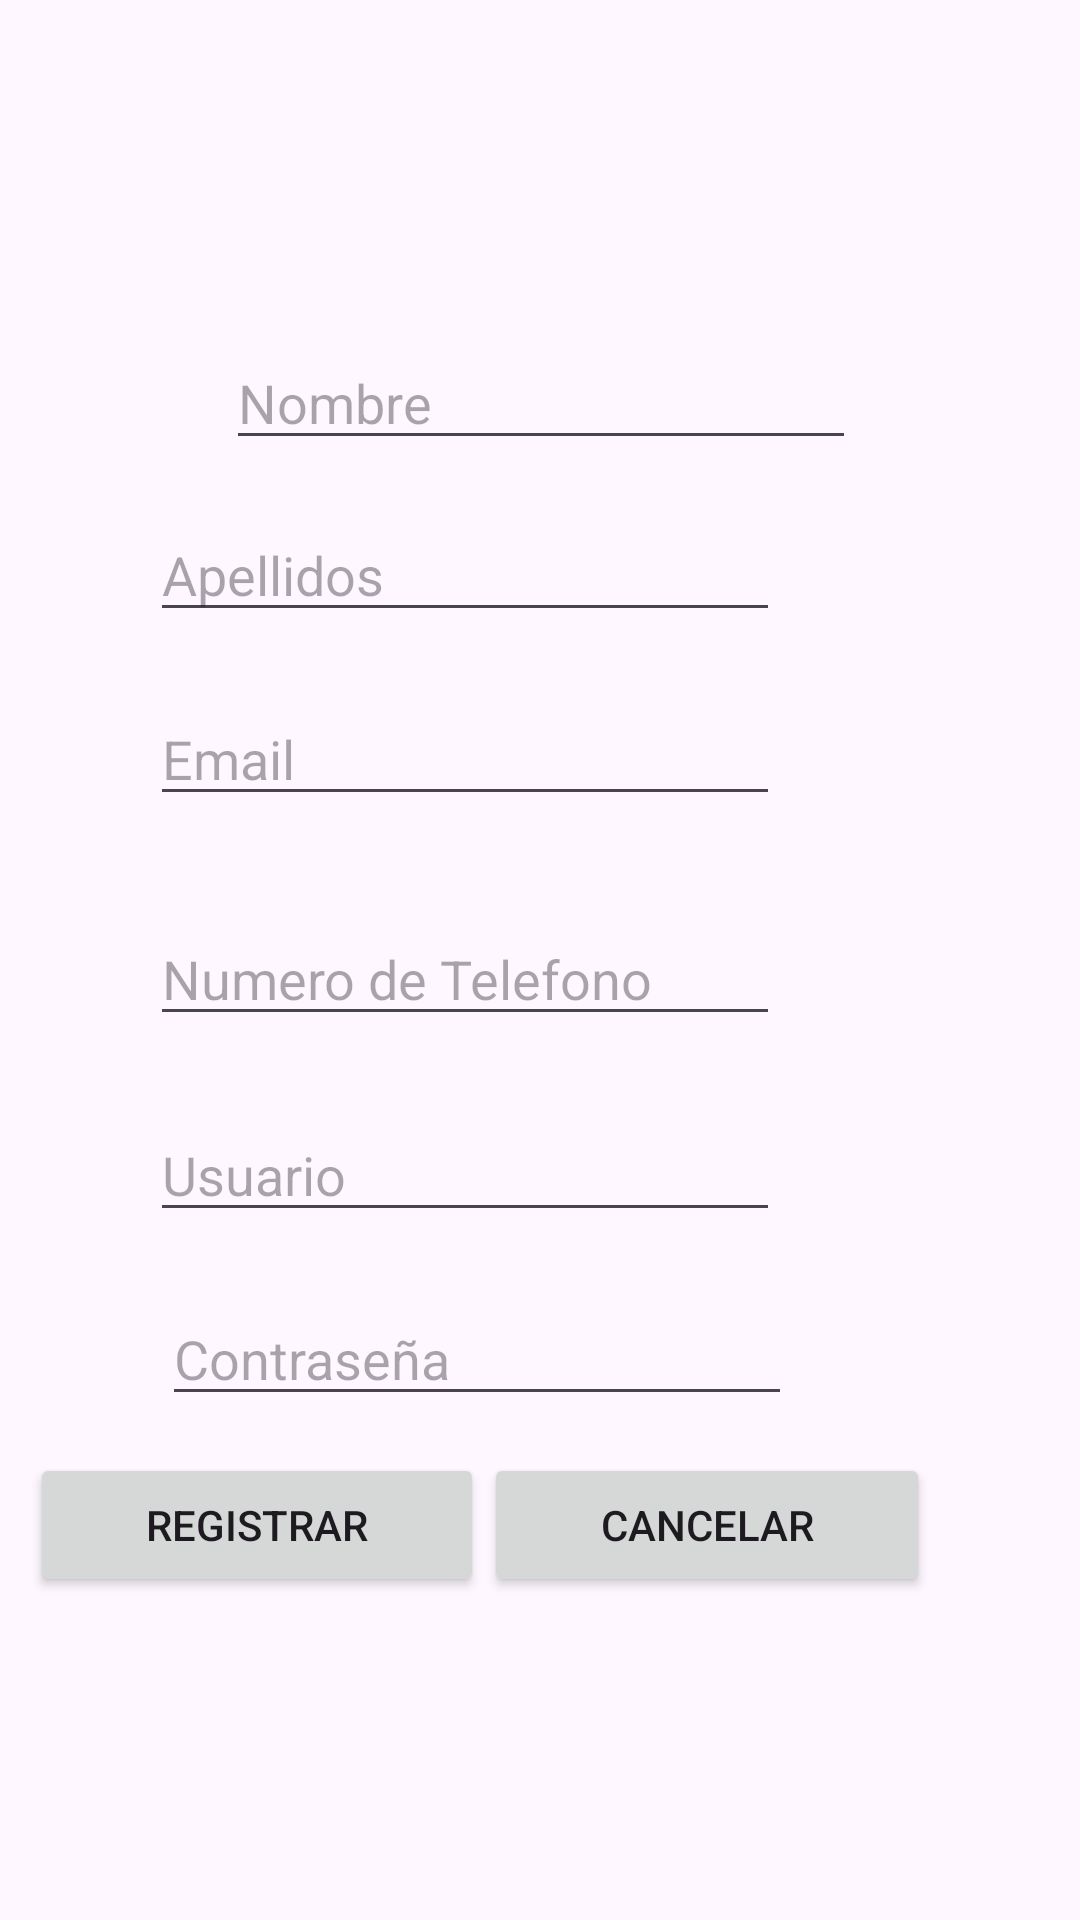

Write the Android layout XML for this screen, with the resource values it uses.
<!-- AndroidManifest.xml: application theme Theme.Login_IDNP -->
<!-- res/layout/activity_account.xml -->
<?xml version="1.0" encoding="utf-8"?>
<androidx.constraintlayout.widget.ConstraintLayout xmlns:android="http://schemas.android.com/apk/res/android"
    xmlns:app="http://schemas.android.com/apk/res-auto"
    xmlns:tools="http://schemas.android.com/tools"
    android:id="@+id/main"
    android:layout_width="match_parent"
    android:layout_height="match_parent"
    tools:context=".AccountActivity">

    <EditText
        android:id="@+id/editFirstname"
        android:layout_width="wrap_content"
        android:layout_height="wrap_content"
        android:layout_marginTop="112dp"
        android:ems="10"
        android:inputType="text"
        android:text=""
        android:hint="Nombre"
        app:layout_constraintEnd_toEndOf="parent"
        app:layout_constraintHorizontal_bias="0.502"
        app:layout_constraintStart_toStartOf="parent"
        app:layout_constraintTop_toTopOf="parent" />

    <EditText
        android:id="@+id/editLastname"
        android:layout_width="wrap_content"
        android:layout_height="wrap_content"
        android:layout_marginTop="16dp"
        android:layout_marginEnd="100dp"
        android:ems="10"
        android:inputType="text"
        android:text=""
        android:hint="Apellidos"
        app:layout_constraintEnd_toEndOf="parent"
        app:layout_constraintTop_toBottomOf="@+id/editFirstname" />

    <EditText
        android:id="@+id/editEmailAddress"
        android:layout_width="wrap_content"
        android:layout_height="wrap_content"
        android:layout_marginTop="20dp"
        android:layout_marginEnd="100dp"
        android:ems="10"
        android:inputType="textEmailAddress"
        android:text=""
        android:hint="Email"
        app:layout_constraintEnd_toEndOf="parent"
        app:layout_constraintTop_toBottomOf="@+id/editLastname" />

    <EditText
        android:id="@+id/editPhone"
        android:layout_width="wrap_content"
        android:layout_height="wrap_content"
        android:layout_marginTop="32dp"
        android:layout_marginEnd="100dp"
        android:ems="10"
        android:inputType="phone"
        android:text=""
        android:hint="Numero de Telefono"
        app:layout_constraintEnd_toEndOf="parent"
        app:layout_constraintTop_toBottomOf="@+id/editEmailAddress" />

    <EditText
        android:id="@+id/editUsername"
        android:layout_width="wrap_content"
        android:layout_height="wrap_content"
        android:layout_marginTop="24dp"
        android:layout_marginEnd="100dp"
        android:ems="10"
        android:inputType="text"
        android:text=""
        android:hint="Usuario"
        app:layout_constraintEnd_toEndOf="parent"
        app:layout_constraintTop_toBottomOf="@+id/editPhone" />

    <EditText
        android:id="@+id/editPassword"
        android:layout_width="wrap_content"
        android:layout_height="wrap_content"
        android:layout_marginTop="20dp"
        android:layout_marginEnd="96dp"
        android:ems="10"
        android:inputType="textPassword"
        android:text=""
        android:hint="Contraseña"
        app:layout_constraintEnd_toEndOf="parent"
        app:layout_constraintTop_toBottomOf="@+id/editUsername" />

    <LinearLayout
        android:layout_width="300dp"
        android:layout_height="101dp"
        android:layout_marginStart="50dp"
        android:layout_marginTop="300dp"
        android:layout_marginEnd="50dp"
        android:orientation="horizontal"
        app:layout_constraintBottom_toBottomOf="parent"
        app:layout_constraintEnd_toEndOf="parent"
        app:layout_constraintHorizontal_bias="1.0"
        app:layout_constraintStart_toStartOf="parent"
        app:layout_constraintTop_toTopOf="parent"
        app:layout_constraintVertical_bias="0.771">

        <Button
            android:id="@+id/buttonRegister2"
            android:layout_width="wrap_content"
            android:layout_height="wrap_content"
            android:layout_weight="1"
            android:text="Registrar" />

        <Button
            android:id="@+id/buttonCancel"
            android:layout_width="wrap_content"
            android:layout_height="wrap_content"
            android:layout_weight="1"
            android:text="Cancelar" />
    </LinearLayout>

</androidx.constraintlayout.widget.ConstraintLayout>
<!-- resources referenced by this layout -->
<resources>
  <style name="Theme.Login_IDNP" parent="Base.Theme.Login_IDNP" />
  <style name="Base.Theme.Login_IDNP" parent="Theme.Material3.DayNight.NoActionBar">
          
          
      </style>
</resources>
